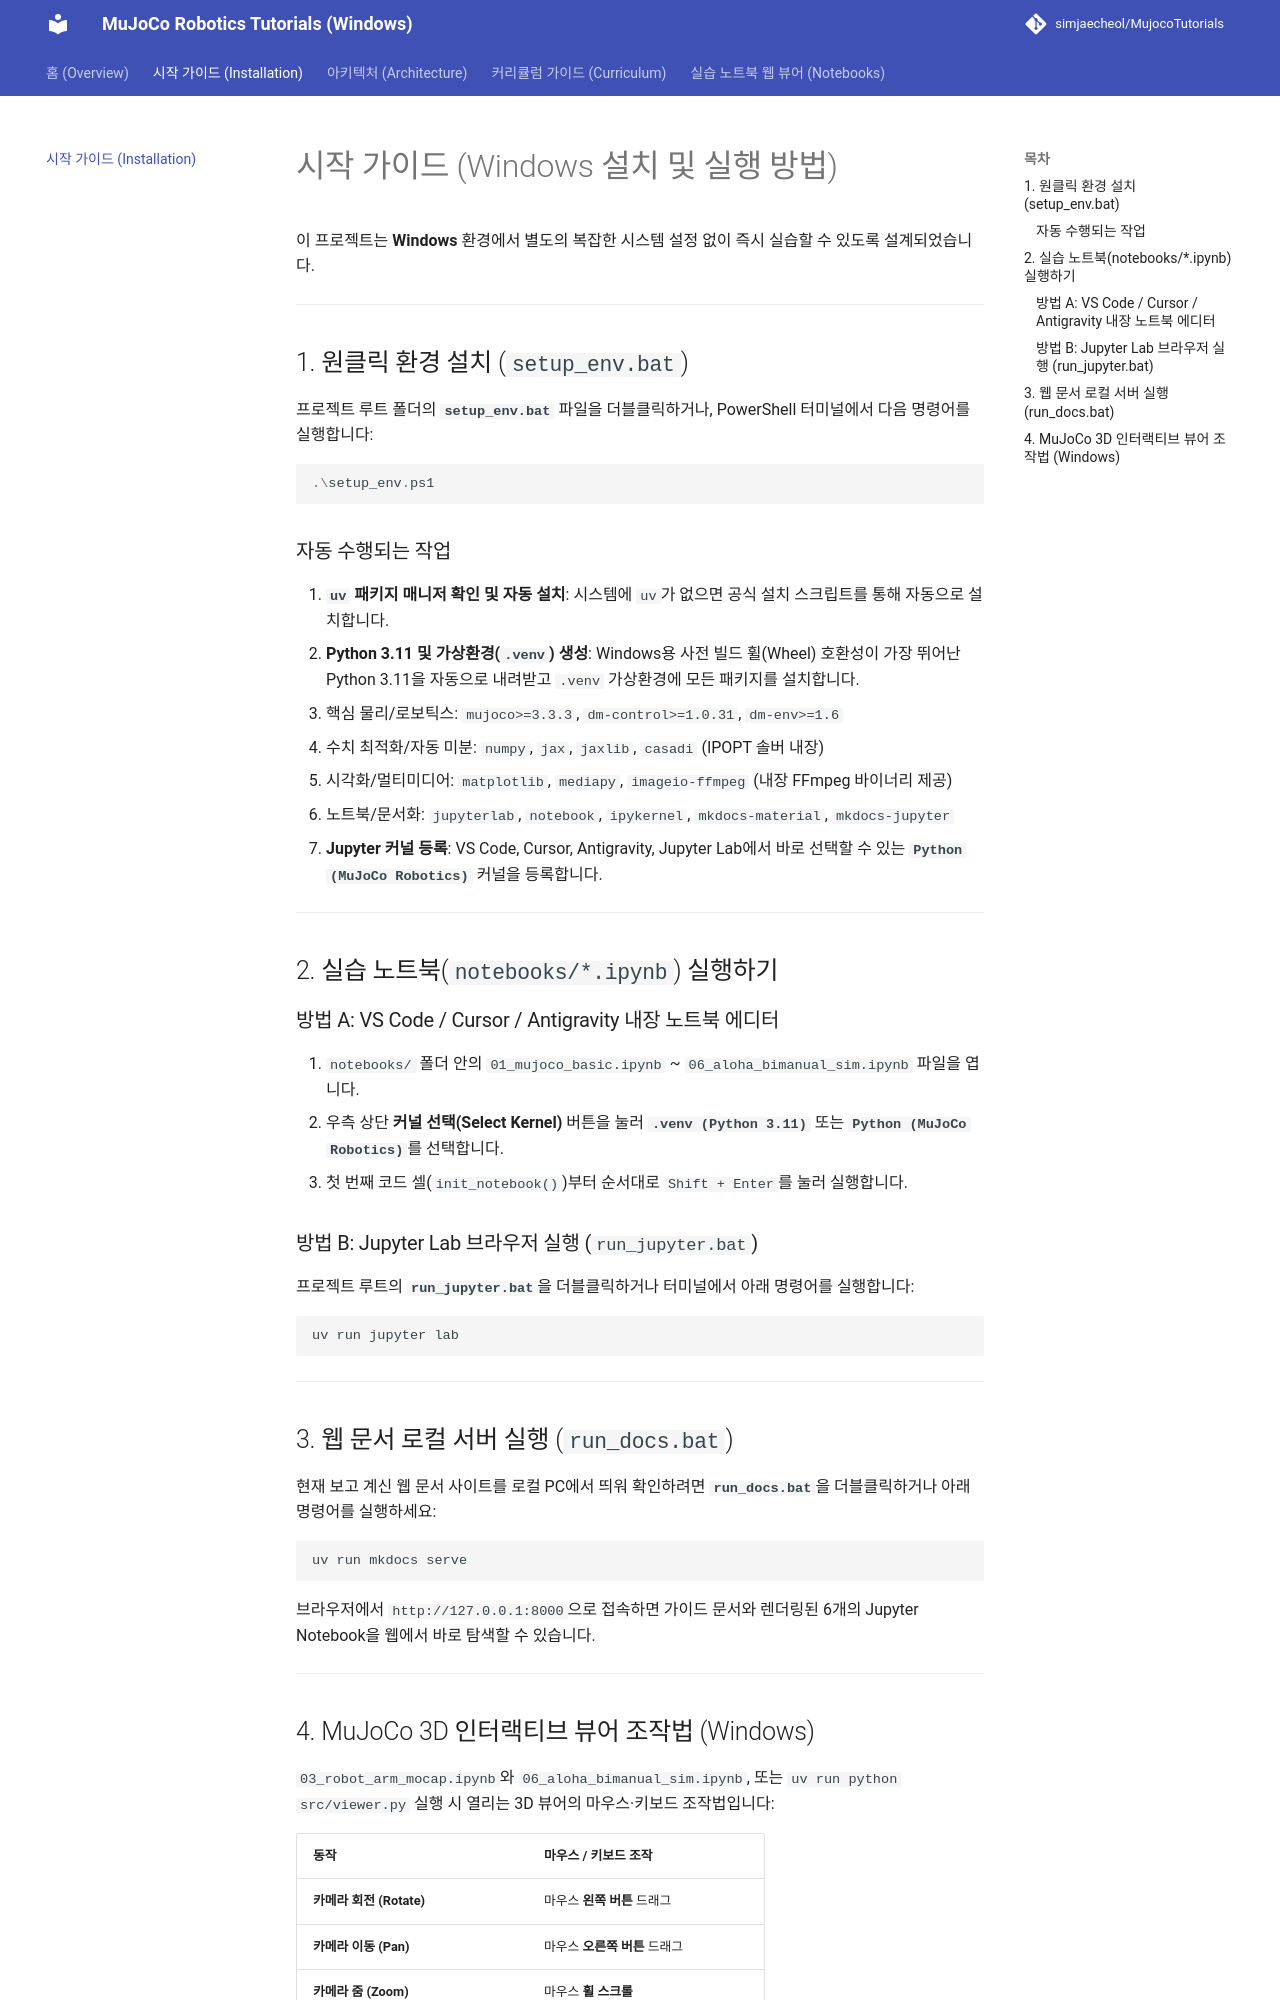

repository: simjaecheol/MujocoTutorials · page: getting_started/index.html · generator: mkdocs

# 시작 가이드 (Windows 설치 및 실행 방법)

이 프로젝트는 **Windows** 환경에서 별도의 복잡한 시스템 설정 없이 즉시 실습할 수 있도록 설계되었습니다.

---

## 1. 원클릭 환경 설치 (`setup_env.bat`)

프로젝트 루트 폴더의 **`setup_env.bat`** 파일을 더블클릭하거나, PowerShell 터미널에서 다음 명령어를 실행합니다:

```powershell
.\setup_env.ps1
```

### 자동 수행되는 작업
1. **`uv` 패키지 매니저 확인 및 자동 설치**: 시스템에 `uv`가 없으면 공식 설치 스크립트를 통해 자동으로 설치합니다.
2. **Python 3.11 및 가상환경(`.venv`) 생성**: Windows용 사전 빌드 휠(Wheel) 호환성이 가장 뛰어난 Python 3.11을 자동으로 내려받고 `.venv` 가상환경에 모든 패키지를 설치합니다.
   * 핵심 물리/로보틱스: `mujoco>=3.3.3`, `dm-control>=1.0.31`, `dm-env>=1.6`
   * 수치 최적화/자동 미분: `numpy`, `jax`, `jaxlib`, `casadi` (IPOPT 솔버 내장)
   * 시각화/멀티미디어: `matplotlib`, `mediapy`, `imageio-ffmpeg` (내장 FFmpeg 바이너리 제공)
   * 노트북/문서화: `jupyterlab`, `notebook`, `ipykernel`, `mkdocs-material`, `mkdocs-jupyter`
3. **Jupyter 커널 등록**: VS Code, Cursor, Antigravity, Jupyter Lab에서 바로 선택할 수 있는 **`Python (MuJoCo Robotics)`** 커널을 등록합니다.

---

## 2. 실습 노트북(`notebooks/*.ipynb`) 실행하기

### 방법 A: VS Code / Cursor / Antigravity 내장 노트북 에디터
1. `notebooks/` 폴더 안의 `01_mujoco_basic.ipynb` ~ `06_aloha_bimanual_sim.ipynb` 파일을 엽니다.
2. 우측 상단 **커널 선택(Select Kernel)** 버튼을 눌러 **`.venv (Python 3.11)`** 또는 **`Python (MuJoCo Robotics)`**를 선택합니다.
3. 첫 번째 코드 셀(`init_notebook()`)부터 순서대로 `Shift + Enter`를 눌러 실행합니다.

### 방법 B: Jupyter Lab 브라우저 실행 (`run_jupyter.bat`)
프로젝트 루트의 **`run_jupyter.bat`**을 더블클릭하거나 터미널에서 아래 명령어를 실행합니다:

```powershell
uv run jupyter lab
```

---

## 3. 웹 문서 로컬 서버 실행 (`run_docs.bat`)

현재 보고 계신 웹 문서 사이트를 로컬 PC에서 띄워 확인하려면 **`run_docs.bat`**을 더블클릭하거나 아래 명령어를 실행하세요:

```powershell
uv run mkdocs serve
```

브라우저에서 `http://127.0.0.1:8000`으로 접속하면 가이드 문서와 렌더링된 6개의 Jupyter Notebook을 웹에서 바로 탐색할 수 있습니다.

---
